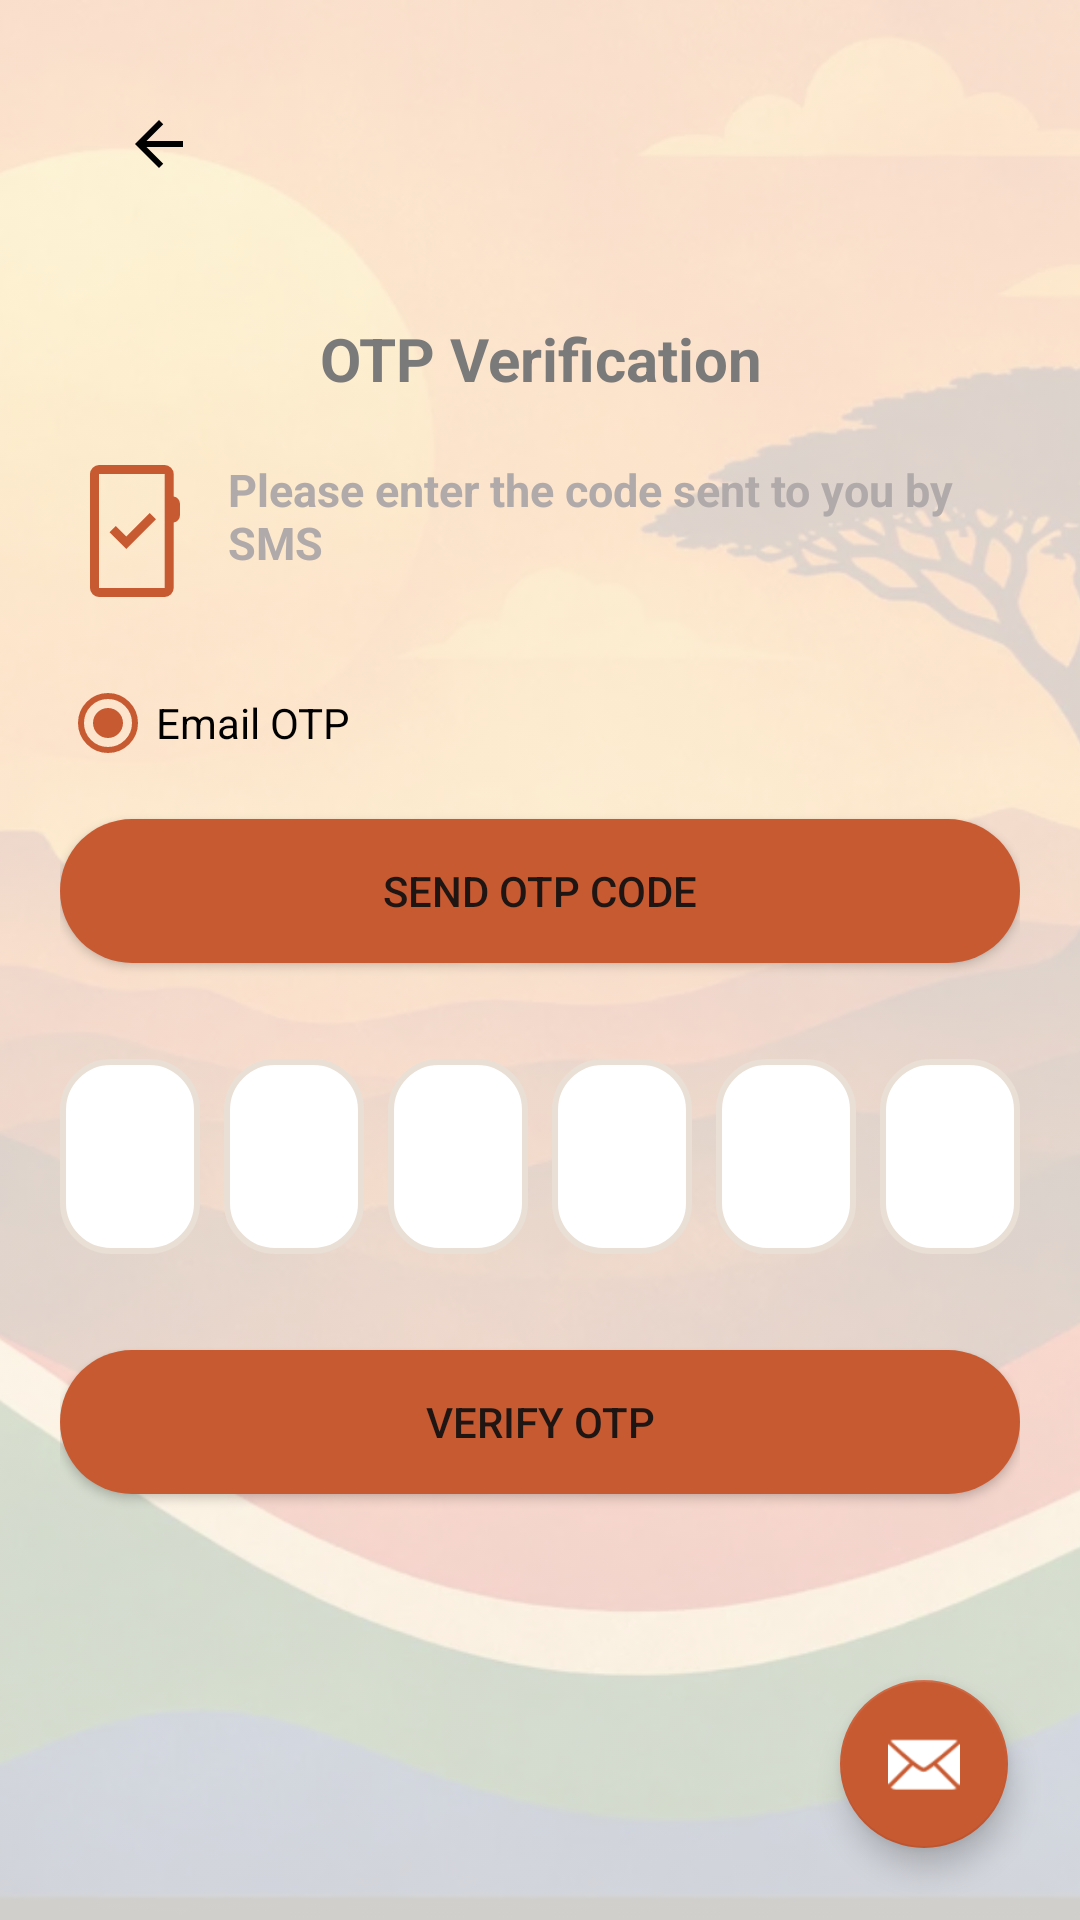

Here is an Android app screen rendered from its layout file. Give the layout XML and the strings, colors and styles it references.
<!-- AndroidManifest.xml: application theme Theme.IkhayaAccommodationSeekingApp -->
<!-- res/layout/activity_otp.xml -->
<?xml version="1.0" encoding="utf-8"?>
<FrameLayout
    xmlns:android="http://schemas.android.com/apk/res/android"
    xmlns:app="http://schemas.android.com/apk/res-auto"
    android:layout_width="match_parent"
    android:layout_height="match_parent">

    <ImageView
        android:id="@+id/backgroundImage"
        android:layout_width="match_parent"
        android:layout_height="match_parent"
        android:alpha="0.18"
        android:scaleType="centerCrop"
        android:src="@drawable/ikhaya_background"
        android:contentDescription="@null" />

    <ScrollView
        android:layout_width="match_parent"
        android:layout_height="match_parent"
        android:fillViewport="true"
        android:clipToPadding="false"
        android:paddingBottom="24dp"
        android:descendantFocusability="beforeDescendants"
        android:focusableInTouchMode="true">

        <LinearLayout
            android:layout_width="match_parent"
            android:layout_height="wrap_content"
            android:orientation="vertical"
            android:padding="20dp">

            <ImageButton
                android:id="@+id/back_button"
                android:layout_width="66dp"
                android:layout_height="56dp"
                android:background="@drawable/selector_button_background"
                android:clickable="true"
                android:focusable="true"
                android:contentDescription="@string/desc_go_back"
                android:src="@drawable/ic_arrow_back" />

            <TextView
                android:id="@+id/otp_text"
                android:layout_width="match_parent"
                android:layout_height="wrap_content"
                android:layout_marginTop="30dp"
                android:gravity="center"
                android:text="@string/otp_text"
                android:textColor="@color/labelGray"
                android:textSize="20sp"
                android:textStyle="bold" />

            <TextView
                android:id="@+id/otp_hint"
                android:layout_width="match_parent"
                android:layout_height="wrap_content"
                android:layout_marginTop="20dp"
                android:drawablePadding="8dp"
                android:text="@string/otp_hint"
                android:textColor="@color/light_gray"
                android:textSize="15sp"
                android:textStyle="bold"
                app:drawableStartCompat="@drawable/ic_otp" />

            <RadioGroup
                android:id="@+id/rgOtpMethod"
                android:layout_width="match_parent"
                android:layout_height="wrap_content"
                android:layout_marginTop="16dp"
                android:orientation="vertical">

                <RadioButton
                    android:id="@+id/rbEmailOtp"
                    android:layout_width="wrap_content"
                    android:layout_height="wrap_content"
                    android:text="@string/tab_email_otp"
                    android:checked="true" />

                <RadioButton
                    android:id="@+id/rbSmsOtp"
                    android:layout_width="wrap_content"
                    android:layout_height="wrap_content"
                    android:visibility="gone"
                    android:text="@string/tab_sms_otp" />

            </RadioGroup>

            <Button
                android:id="@+id/btnSendOtp"
                android:layout_width="match_parent"
                android:layout_height="wrap_content"
                android:layout_marginTop="8dp"
                android:background="@drawable/selector_regular_button"
                android:text="@string/btn_send_otp_code"
                app:backgroundTint="@null" />

            <LinearLayout
                android:layout_width="match_parent"
                android:layout_height="wrap_content"
                android:layout_marginTop="32dp"
                android:gravity="center"
                android:orientation="horizontal">

                <EditText
                    android:id="@+id/otp_num_1"
                    android:layout_width="0dp"
                    android:layout_height="65dp"
                    android:layout_weight="1"
                    android:layout_marginEnd="4dp"
                    android:background="@drawable/custom_input"
                    android:contentDescription="@string/otp_digit_1"
                    android:importantForAutofill="no"
                    android:inputType="number"
                    android:maxLength="1"
                    android:gravity="center"
                    android:textSize="24sp"
                    android:textStyle="bold" />

                <EditText
                    android:id="@+id/otp_num_2"
                    android:layout_width="0dp"
                    android:layout_height="65dp"
                    android:layout_weight="1"
                    android:layout_marginHorizontal="4dp"
                    android:background="@drawable/custom_input"
                    android:contentDescription="@string/otp_digit_2"
                    android:importantForAutofill="no"
                    android:inputType="number"
                    android:maxLength="1"
                    android:gravity="center"
                    android:textSize="24sp"
                    android:textStyle="bold" />

                <EditText
                    android:id="@+id/otp_num_3"
                    android:layout_width="0dp"
                    android:layout_height="65dp"
                    android:layout_weight="1"
                    android:layout_marginHorizontal="4dp"
                    android:background="@drawable/custom_input"
                    android:contentDescription="@string/otp_digit_3"
                    android:importantForAutofill="no"
                    android:inputType="number"
                    android:maxLength="1"
                    android:gravity="center"
                    android:textSize="24sp"
                    android:textStyle="bold" />

                <EditText
                    android:id="@+id/otp_num_4"
                    android:layout_width="0dp"
                    android:layout_height="65dp"
                    android:layout_weight="1"
                    android:layout_marginHorizontal="4dp"
                    android:background="@drawable/custom_input"
                    android:contentDescription="@string/otp_digit_4"
                    android:importantForAutofill="no"
                    android:inputType="number"
                    android:maxLength="1"
                    android:gravity="center"
                    android:textSize="24sp"
                    android:textStyle="bold" />

                <EditText
                    android:id="@+id/otp_num_5"
                    android:layout_width="0dp"
                    android:layout_height="65dp"
                    android:layout_weight="1"
                    android:layout_marginHorizontal="4dp"
                    android:background="@drawable/custom_input"
                    android:importantForAutofill="no"
                    android:inputType="number"
                    android:maxLength="1"
                    android:gravity="center"
                    android:textSize="24sp"
                    android:textStyle="bold" />

                <EditText
                    android:id="@+id/otp_num_6"
                    android:layout_width="0dp"
                    android:layout_height="65dp"
                    android:layout_weight="1"
                    android:layout_marginStart="4dp"
                    android:background="@drawable/custom_input"
                    android:importantForAutofill="no"
                    android:inputType="number"
                    android:maxLength="1"
                    android:gravity="center"
                    android:textSize="24sp"
                    android:textStyle="bold" />

            </LinearLayout>

            <Button
                android:id="@+id/button"
                android:layout_width="match_parent"
                android:layout_height="wrap_content"
                android:layout_marginTop="32dp"
                android:background="@drawable/selector_regular_button"
                android:text="@string/verify_otp_btn"
                app:backgroundTint="@null" />

        </LinearLayout>
    </ScrollView>

    <com.google.android.material.floatingactionbutton.FloatingActionButton
        android:id="@+id/btnSupportMail"
        android:layout_width="wrap_content"
        android:layout_height="wrap_content"
        android:layout_marginEnd="24dp"
        android:layout_marginBottom="24dp"
        android:layout_gravity="bottom|end"
        android:contentDescription="@string/chat_with_us"
        app:srcCompat="@android:drawable/ic_dialog_email"
        app:layout_constraintBottom_toBottomOf="parent"
        app:layout_constraintEnd_toEndOf="parent" />
</FrameLayout>
<!-- resources referenced by this layout -->
<resources>
  <color name="labelGray">#7A7A7A</color>
  <color name="light_gray">#B1AAAA</color>
  <!-- drawable ic_arrow_back (drawable) -->
  <vector
      xmlns:android="http://schemas.android.com/apk/res/android"
      android:autoMirrored="true"
      android:height="24dp"
      android:tint="@color/black"
      android:viewportHeight="24"
      android:viewportWidth="24"
      android:width="24dp">
        
      <path
          android:fillColor="@android:color/black"
          android:pathData="M20,11H7.83l5.59,-5.59L12,4l-8,8 8,8 1.41,-1.41L7.83,13H20v-2z"/>
      
  </vector>
  <!-- drawable ic_otp (drawable) -->
  <vector xmlns:android="http://schemas.android.com/apk/res/android"
      android:width="48dp"
      android:height="48dp"
      android:viewportWidth="960"
      android:viewportHeight="960">
    <path
        android:pathData="M260,920q-24.75,0 -42.37,-17.63Q200,884.75 200,860v-760q0,-24 18,-42t42,-18h438q24.75,0 42.38,17.62Q758,75.25 758,100v150q18,3 30,16.95 12,13.96 12,31.63L800,373q0,19 -12,33t-30,17v437q0,24.75 -17.62,42.37Q722.75,920 698,920L260,920ZM260,860h438v-760L260,100v760ZM260,860v-760,760ZM442,600 L640,402 598,360 442,516 372,446 330,488 442,600Z"
        android:fillColor="@color/colorSecondary"/>
  </vector>
  <!-- drawable selector_button_background (drawable) -->
  <?xml version="1.0" encoding="utf-8"?>
  <selector xmlns:android="http://schemas.android.com/apk/res/android">
      
      <item android:state_focused="true" android:state_pressed="true">
          <shape android:shape="rectangle">
              <solid android:color="#22000000" /> 
              <corners android:radius="8dp" />
          </shape>
      </item>
  
      
      <item>
          <shape android:shape="rectangle">
              <solid android:color="@android:color/transparent" />
              <corners android:radius="8dp" />
          </shape>
      </item>
  </selector>
  <!-- drawable selector_regular_button (drawable) -->
  <?xml version="1.0" encoding="utf-8"?>
  <selector xmlns:android="http://schemas.android.com/apk/res/android">
  
      
      <item android:state_pressed="true">
          <shape android:shape="rectangle">
              <solid android:color="#A04523" />
              <corners android:radius="24dp" />
          </shape>
      </item>
  
      <item android:state_focused="true">
          <shape android:shape="rectangle">
              <solid android:color="#A04523" />
              <corners android:radius="24dp" />
          </shape>
      </item>
  
      
      <item>
          <shape android:shape="rectangle">
              <solid android:color="@color/colorSecondary" />
              <corners android:radius="24dp" />
          </shape>
      </item>
  
  </selector>
  <string name="btn_send_otp_code">Send OTP Code</string>
  <string name="chat_with_us">Chat with us</string>
  <string name="desc_go_back">Go Back to previous screen</string>
  <string name="otp_digit_1">First digit of OTP</string>
  <string name="otp_digit_2">Second digit of OTP</string>
  <string name="otp_digit_3">Third digit of OTP</string>
  <string name="otp_digit_4">Fourth digit of OTP</string>
  <string name="otp_hint">Please enter the code sent to you by SMS</string>
  <string name="otp_text">OTP Verification</string>
  <string name="tab_email_otp">Email OTP</string>
  <string name="tab_sms_otp">SMS OTP</string>
  <string name="verify_otp_btn">Verify OTP</string>
  <color name="colorSecondary">#C85A32</color>
  <color name="colorPrimary">#EADFD5</color>
  <color name="black">#FF000000</color>
  <color name="white">#FFFFFFFF</color>
  <color name="appBackground">#FDFBF7</color>
</resources>
